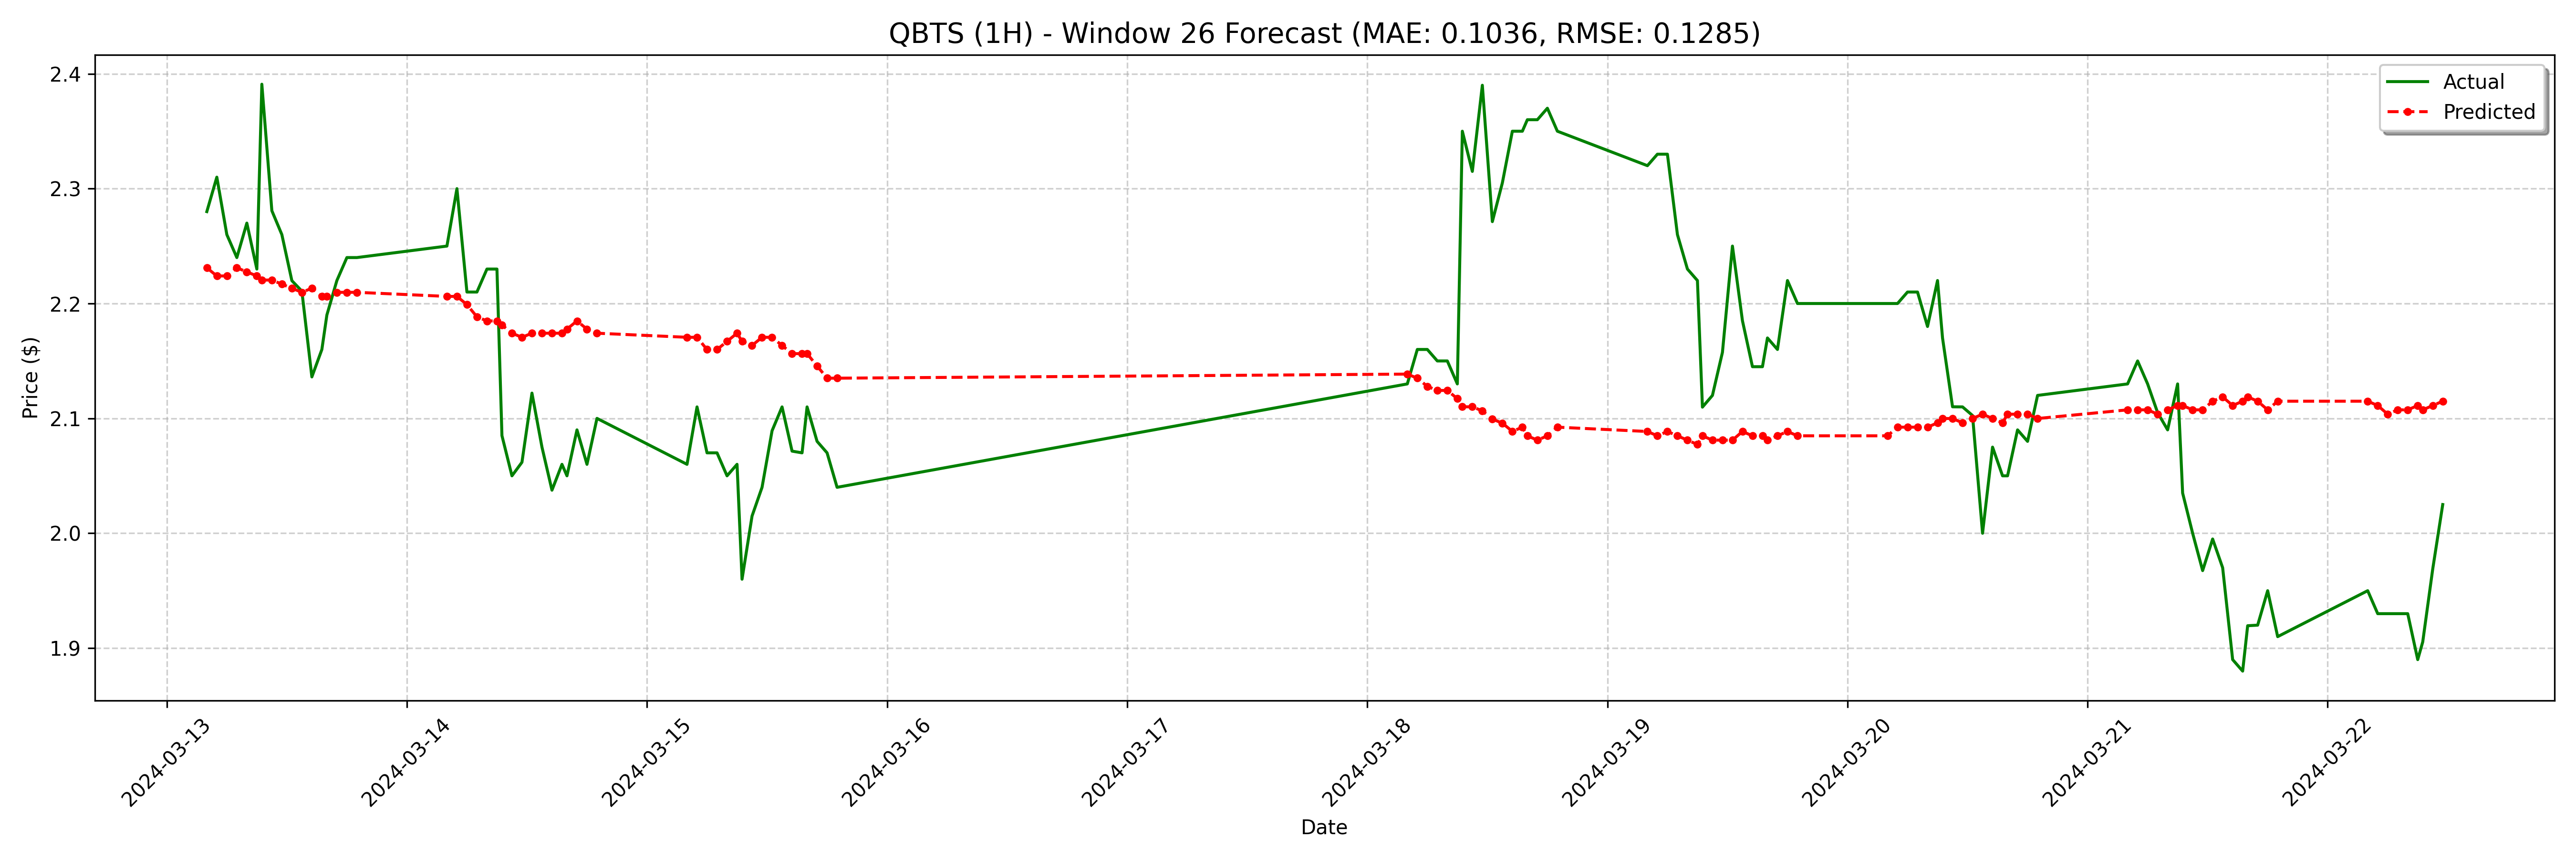

The file beside this chart, header and first rows:
date, actual, forecast
2024-03-13 04:00:00-04:00, 2.28, 2.231
2024-03-13 05:00:00-04:00, 2.31, 2.224
2024-03-13 06:00:00-04:00, 2.26, 2.224
2024-03-13 07:00:00-04:00, 2.24, 2.231
2024-03-13 08:00:00-04:00, 2.27, 2.228
2024-03-13 09:00:00-04:00, 2.23, 2.224
2024-03-13 09:30:00-04:00, 2.391, 2.22
2024-03-13 10:30:00-04:00, 2.281, 2.22
2024-03-13 11:30:00-04:00, 2.26, 2.217
2024-03-13 12:30:00-04:00, 2.22, 2.213
2024-03-13 13:30:00-04:00, 2.211, 2.21
2024-03-13 14:30:00-04:00, 2.136, 2.213
2024-03-13 15:30:00-04:00, 2.16, 2.206
2024-03-13 16:00:00-04:00, 2.19, 2.206
2024-03-13 17:00:00-04:00, 2.22, 2.21
2024-03-13 18:00:00-04:00, 2.24, 2.21
2024-03-13 19:00:00-04:00, 2.24, 2.21
2024-03-14 04:00:00-04:00, 2.25, 2.206
2024-03-14 05:00:00-04:00, 2.3, 2.206
2024-03-14 06:00:00-04:00, 2.21, 2.199
2024-03-14 07:00:00-04:00, 2.21, 2.188
2024-03-14 08:00:00-04:00, 2.23, 2.185
2024-03-14 09:00:00-04:00, 2.23, 2.185
2024-03-14 09:30:00-04:00, 2.085, 2.181
2024-03-14 10:30:00-04:00, 2.05, 2.174
2024-03-14 11:30:00-04:00, 2.062, 2.171
2024-03-14 12:30:00-04:00, 2.122, 2.174
2024-03-14 13:30:00-04:00, 2.075, 2.174
2024-03-14 14:30:00-04:00, 2.038, 2.174
2024-03-14 15:30:00-04:00, 2.06, 2.174
2024-03-14 16:00:00-04:00, 2.05, 2.178
2024-03-14 17:00:00-04:00, 2.09, 2.185
2024-03-14 18:00:00-04:00, 2.06, 2.178
2024-03-14 19:00:00-04:00, 2.1, 2.174
2024-03-15 04:00:00-04:00, 2.06, 2.171
2024-03-15 05:00:00-04:00, 2.11, 2.171
2024-03-15 06:00:00-04:00, 2.07, 2.16
2024-03-15 07:00:00-04:00, 2.07, 2.16
2024-03-15 08:00:00-04:00, 2.05, 2.167
2024-03-15 09:00:00-04:00, 2.06, 2.174
2024-03-15 09:30:00-04:00, 1.96, 2.167
2024-03-15 10:30:00-04:00, 2.015, 2.163
2024-03-15 11:30:00-04:00, 2.04, 2.171
2024-03-15 12:30:00-04:00, 2.089, 2.171
2024-03-15 13:30:00-04:00, 2.11, 2.163
2024-03-15 14:30:00-04:00, 2.071, 2.156
2024-03-15 15:30:00-04:00, 2.07, 2.156
2024-03-15 16:00:00-04:00, 2.11, 2.156
2024-03-15 17:00:00-04:00, 2.08, 2.146
2024-03-15 18:00:00-04:00, 2.07, 2.135
2024-03-15 19:00:00-04:00, 2.04, 2.135
2024-03-18 04:00:00-04:00, 2.13, 2.139
2024-03-18 05:00:00-04:00, 2.16, 2.135
2024-03-18 06:00:00-04:00, 2.16, 2.128
2024-03-18 07:00:00-04:00, 2.15, 2.124
2024-03-18 08:00:00-04:00, 2.15, 2.124
2024-03-18 09:00:00-04:00, 2.13, 2.117
2024-03-18 09:30:00-04:00, 2.35, 2.11
2024-03-18 10:30:00-04:00, 2.315, 2.11
2024-03-18 11:30:00-04:00, 2.39, 2.107
... 68 more rows
